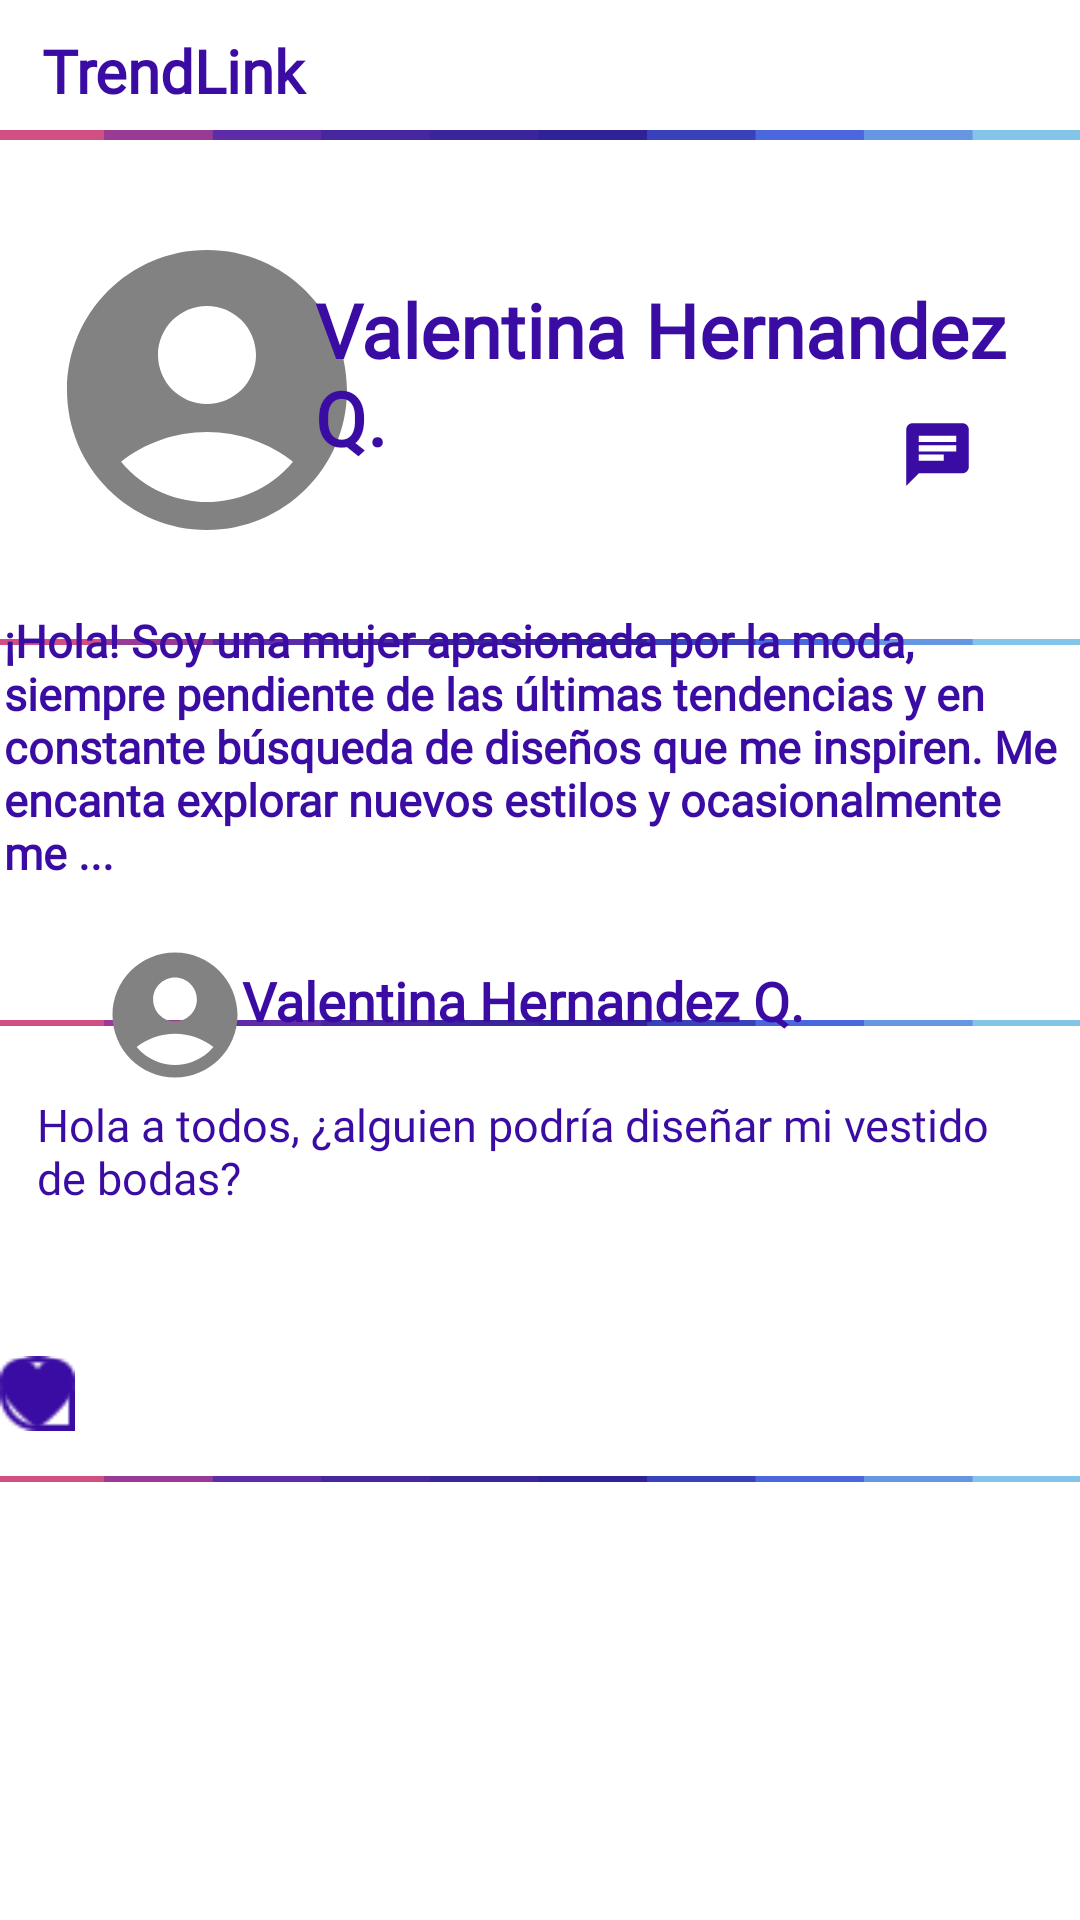

Android layout source for this screen:
<!-- AndroidManifest.xml: application theme Theme.TrendLink -->
<!-- res/layout/fragment_perfil_otro_usuario.xml -->
<?xml version="1.0" encoding="utf-8"?>
<androidx.constraintlayout.widget.ConstraintLayout xmlns:android="http://schemas.android.com/apk/res/android"
    xmlns:app="http://schemas.android.com/apk/res-auto"
    xmlns:tools="http://schemas.android.com/tools"
    android:layout_width="match_parent"
    android:layout_height="match_parent"
    android:background="#FFFFFF"
    android:backgroundTint="#FFFFFF"
    android:foregroundTint="#FFFFFF">
    
    <TextView
        android:id="@+id/textView"
        android:layout_width="match_parent"
        android:layout_height="wrap_content"
        android:fontFamily="@font/news_cycle"
        android:layout_marginStart="14dp"
        android:layout_marginTop="10dp"
        android:text="TrendLink"
        android:textColor="#3A0CA3"
        android:textSize="20sp"
        android:textStyle="bold"
        app:layout_constraintTop_toTopOf="parent"
        tools:layout_editor_absoluteX="14dp" />

    <ImageView
        android:id="@+id/imageView3"
        android:layout_width="wrap_content"
        android:layout_height="wrap_content"
        android:layout_weight="1"
        android:src="@drawable/separador_v2"
        app:layout_constraintTop_toBottomOf="@+id/textView"
        tools:ignore="MissingConstraints"
        tools:layout_editor_absoluteX="0dp" />
    

    <ImageView
        android:id="@+id/imageView"
        android:layout_width="112dp"
        android:layout_height="112dp"
        app:layout_constraintBottom_toBottomOf="parent"
        app:layout_constraintEnd_toEndOf="parent"
        app:layout_constraintHorizontal_bias="0.053"
        app:layout_constraintStart_toStartOf="parent"
        app:layout_constraintTop_toTopOf="parent"
        app:layout_constraintVertical_bias="0.14"
        app:srcCompat="@drawable/usuario"
        app:tint="#828282" />

    <TextView
        android:id="@+id/textNombreEnPerfil"
        android:layout_width="235dp"
        android:layout_height="67dp"
        android:fontFamily="@font/news_cycle"
        android:text="Valentina Hernandez Q."
        android:textColor="#3A0CA3"
        android:textSize="25sp"
        android:textStyle="bold"
        app:layout_constraintBottom_toBottomOf="parent"
        app:layout_constraintEnd_toEndOf="parent"
        app:layout_constraintHorizontal_bias="0.84"
        app:layout_constraintStart_toStartOf="parent"
        app:layout_constraintTop_toBottomOf="@+id/imageView3"
        app:layout_constraintVertical_bias="0.077" />

    <ImageView
        android:id="@+id/imageMensaje"
        android:layout_width="25dp"
        android:layout_height="25dp"
        android:clickable="true"
        app:layout_constraintBottom_toBottomOf="parent"
        app:layout_constraintEnd_toEndOf="parent"
        app:layout_constraintHorizontal_bias="0.896"
        app:layout_constraintStart_toStartOf="parent"
        app:layout_constraintTop_toTopOf="parent"
        app:layout_constraintVertical_bias="0.226"
        app:srcCompat="@drawable/mensajes2" />

    <ImageView
        android:id="@+id/imageSeparador2"
        android:layout_width="wrap_content"
        android:layout_height="wrap_content"
        android:layout_marginTop="173dp"
        android:layout_weight="1"
        android:src="@drawable/separador_v1"
        app:layout_constraintTop_toBottomOf="@+id/textView"
        tools:ignore="MissingConstraints"
        tools:layout_editor_absoluteX="0dp" />
    <View
        android:id="@+id/greyBox1"
        android:layout_width="493dp"
        android:layout_height="126dp"
        android:background="@drawable/cuadro_gris_redondeado"
        app:layout_constraintBottom_toBottomOf="parent"
        app:layout_constraintDimensionRatio="w,1:1"
        app:layout_constraintEnd_toEndOf="parent"
        app:layout_constraintHeight_percent="0.3"
        app:layout_constraintStart_toStartOf="parent"
        app:layout_constraintTop_toTopOf="parent"
        app:layout_constraintVertical_bias="0.367"
        app:layout_constraintWidth_percent="0.3" />
    <TextView
        android:id="@+id/textDescripcionPerfil"
        android:layout_width="357dp"
        android:layout_height="97dp"
        android:fontFamily="@font/news_cycle"
        android:text="¡Hola! Soy una mujer apasionada por la moda, siempre pendiente de las últimas tendencias y en constante búsqueda de diseños que me inspiren. Me encanta explorar nuevos estilos y ocasionalmente me ..."
        android:textColor="#3A0CA3"
        android:textSize="15sp"
        android:textStyle="bold"
        app:layout_constraintBottom_toBottomOf="parent"
        app:layout_constraintEnd_toEndOf="parent"
        app:layout_constraintHorizontal_bias="0.492"
        app:layout_constraintStart_toStartOf="parent"
        app:layout_constraintTop_toBottomOf="@+id/imageView3"
        app:layout_constraintVertical_bias="0.307" />
    <ImageView
        android:id="@+id/imageSeparador3"
        android:layout_width="wrap_content"
        android:layout_height="wrap_content"
        android:layout_marginTop="300dp"
        android:layout_weight="1"
        android:src="@drawable/separador_v1"
        app:layout_constraintTop_toBottomOf="@+id/textView"
        tools:ignore="MissingConstraints"
        tools:layout_editor_absoluteX="0dp" />
    <TextView
        android:id="@+id/textDePublicacion1"
        android:layout_width="334dp"
        android:layout_height="55dp"
        android:fontFamily="@font/news_cycle"
        android:text="Hola a todos, ¿alguien podría diseñar mi vestido de bodas?"
        android:textColor="#3A0CA3"
        android:textSize="15sp"
        app:layout_constraintBottom_toBottomOf="parent"
        app:layout_constraintEnd_toEndOf="parent"
        app:layout_constraintHorizontal_bias="0.48"
        app:layout_constraintStart_toStartOf="parent"
        app:layout_constraintTop_toBottomOf="@+id/imageView3"
        app:layout_constraintVertical_bias="0.586" />
    <TextView
        android:id="@+id/textPublicacion1"
        android:layout_width="233dp"
        android:layout_height="35dp"
        android:fontFamily="@font/news_cycle"
        android:text="Valentina Hernandez Q."
        android:textColor="#3A0CA3"
        android:textSize="18sp"
        android:textStyle="bold"
        app:layout_constraintBottom_toBottomOf="parent"
        app:layout_constraintEnd_toEndOf="parent"
        app:layout_constraintHorizontal_bias="0.634"
        app:layout_constraintStart_toStartOf="parent"
        app:layout_constraintTop_toBottomOf="@+id/imageView3"
        app:layout_constraintVertical_bias="0.486" />
    <ImageView
        android:id="@+id/imageView1"
        android:layout_width="50dp"
        android:layout_height="50dp"
        app:layout_constraintBottom_toBottomOf="parent"
        app:layout_constraintEnd_toEndOf="parent"
        app:layout_constraintHorizontal_bias="0.108"
        app:layout_constraintStart_toStartOf="parent"
        app:layout_constraintTop_toTopOf="parent"
        app:layout_constraintVertical_bias="0.531"
        app:srcCompat="@drawable/usuario"
        app:tint="#828282" />
    <ImageView
        android:id="@+id/imageCorazon1"
        android:layout_width="25dp"
        android:layout_height="25dp"
        android:layout_marginTop="415dp"
        android:layout_weight="1"
        android:src="@drawable/corazon"
        app:layout_constraintTop_toBottomOf="@+id/textView"
        tools:ignore="MissingConstraints"
        tools:layout_editor_absoluteX="323dp" />
    <ImageView
        android:id="@+id/imageSeparador4"
        android:layout_width="wrap_content"
        android:layout_height="wrap_content"
        android:layout_marginTop="452dp"
        android:layout_weight="1"
        android:src="@drawable/separador_v1"
        app:layout_constraintTop_toBottomOf="@+id/textView"
        tools:ignore="MissingConstraints"
        tools:layout_editor_absoluteX="0dp" />
    <ImageView
        android:id="@+id/imageComentario1"
        android:layout_width="25dp"
        android:layout_height="25dp"
        android:layout_marginTop="415dp"
        android:layout_weight="1"
        android:src="@drawable/comentario"
        app:layout_constraintTop_toBottomOf="@+id/textView"
        tools:ignore="MissingConstraints"
        tools:layout_editor_absoluteX="360dp" />

</androidx.constraintlayout.widget.ConstraintLayout>
<!-- resources referenced by this layout -->
<resources>
  <!-- drawable comentario: png bitmap (drawable, 794 bytes) -->
  <!-- drawable corazon: png bitmap (drawable, 668 bytes) -->
  <!-- drawable mensajes2 (drawable) -->
  <vector xmlns:android="http://schemas.android.com/apk/res/android" android:autoMirrored="true" android:height="24dp" android:tint="#3A0CA3" android:viewportHeight="24" android:viewportWidth="24" android:width="24dp">
        
      <path android:fillColor="@android:color/white" android:pathData="M20,2L4,2c-1.1,0 -1.99,0.9 -1.99,2L2,22l4,-4h14c1.1,0 2,-0.9 2,-2L22,4c0,-1.1 -0.9,-2 -2,-2zM6,9h12v2L6,11L6,9zM14,14L6,14v-2h8v2zM18,8L6,8L6,6h12v2z"/>
      
  </vector>
  <!-- drawable separador_v1: png bitmap (drawable, 4748 bytes) -->
  <!-- drawable separador_v2: png bitmap (drawable, 5336 bytes) -->
  <!-- drawable usuario (drawable) -->
  <vector xmlns:android="http://schemas.android.com/apk/res/android" android:height="24dp" android:tint="#3A0CA3" android:viewportHeight="24" android:viewportWidth="24" android:width="24dp">
        
      <path android:fillColor="@android:color/white" android:pathData="M12,2C6.48,2 2,6.48 2,12s4.48,10 10,10s10,-4.48 10,-10S17.52,2 12,2zM12,6c1.93,0 3.5,1.57 3.5,3.5S13.93,13 12,13s-3.5,-1.57 -3.5,-3.5S10.07,6 12,6zM12,20c-2.03,0 -4.43,-0.82 -6.14,-2.88C7.55,15.8 9.68,15 12,15s4.45,0.8 6.14,2.12C16.43,19.18 14.03,20 12,20z"/>
      
  </vector>
  <style name="Theme.TrendLink" parent="Theme.MaterialComponents.DayNight.DarkActionBar">
          
          <item name="colorPrimary">@color/purple_500</item>
          <item name="colorPrimaryVariant">@color/purple_700</item>
          <item name="colorOnPrimary">@color/white</item>
          
          <item name="colorSecondary">@color/teal_200</item>
          <item name="colorSecondaryVariant">@color/teal_700</item>
          <item name="colorOnSecondary">@color/black</item>
          
          <item name="android:statusBarColor">?attr/colorPrimaryVariant</item>
          
      </style>
  <!-- not gathered from this repository: default colours our renderer supplied (Android Studio template values) -->
  <color name="purple_500">#FF6200EE</color>
  <color name="purple_700">#FF3700B3</color>
  <color name="teal_200">#FF03DAC5</color>
  <color name="teal_700">#FF018786</color>
  <color name="black">#FF000000</color>
  <color name="white">#FFFFFFFF</color>
</resources>
